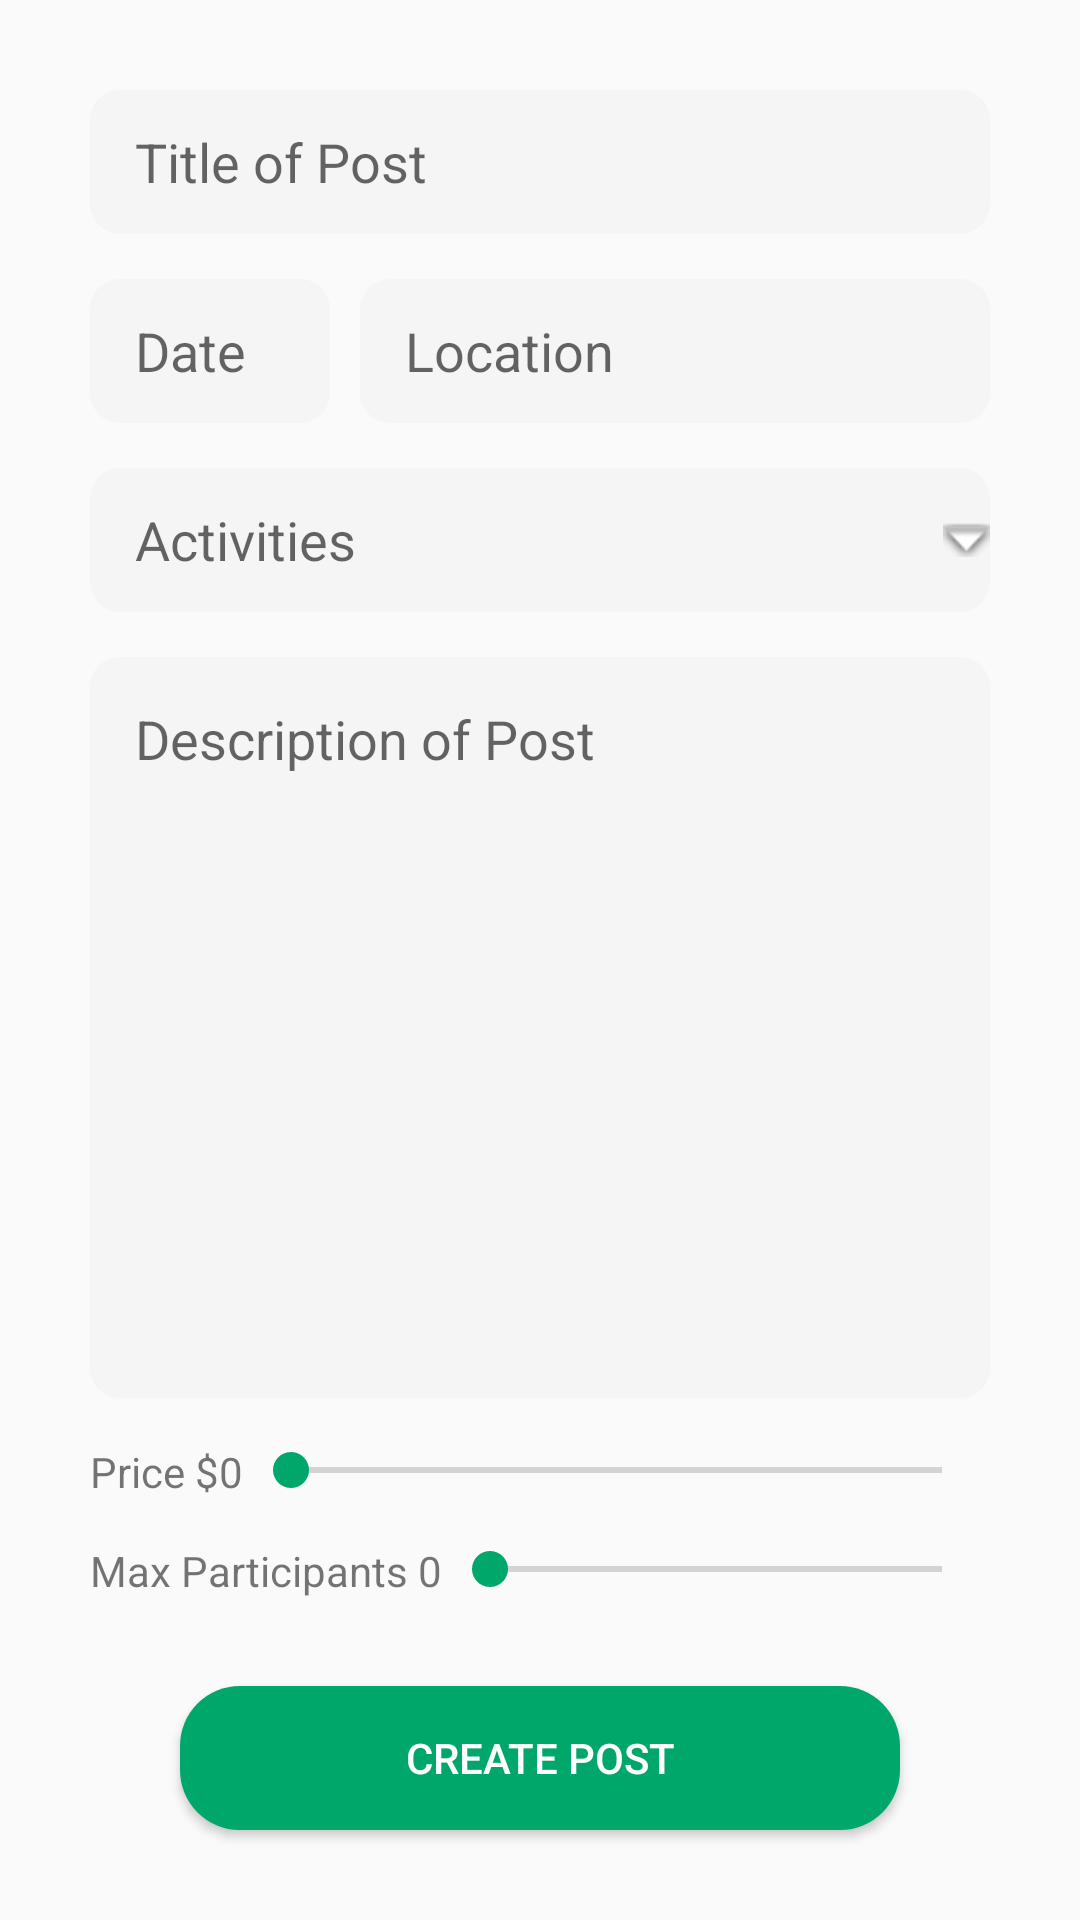

Here is an Android app screen rendered from its layout file. Give the layout XML and the strings, colors and styles it references.
<!-- AndroidManifest.xml: application theme Theme.Fitomatic -->
<!-- res/layout/fragment_large_post.xml -->
<?xml version="1.0" encoding="utf-8"?>
<androidx.constraintlayout.widget.ConstraintLayout xmlns:android="http://schemas.android.com/apk/res/android"
    xmlns:app="http://schemas.android.com/apk/res-auto"
    xmlns:tools="http://schemas.android.com/tools"
    android:layout_width="match_parent"
    android:layout_height="match_parent"
    tools:context=".Posts.typesOfPosts.LargePostFragment">

    <SeekBar
        android:id="@+id/priceBar"
        android:layout_width="0dp"
        android:layout_height="wrap_content"
        android:layout_marginTop="15dp"
        android:layout_marginEnd="30dp"
        android:layout_marginBottom="15dp"
        android:max="100"
        android:progress="0"
        android:thumbTint="@color/green"
        app:layout_constraintBottom_toTopOf="@+id/maxPartBar"
        app:layout_constraintEnd_toEndOf="parent"
        app:layout_constraintStart_toEndOf="@+id/price"
        app:layout_constraintTop_toBottomOf="@id/createDescriptionEvent" />

    <SeekBar
        android:id="@+id/maxPartBar"
        android:layout_width="0dp"
        android:layout_height="wrap_content"
        android:layout_marginEnd="30dp"
        android:layout_marginBottom="30dp"
        android:max="100"
        android:progress="0"
        android:thumbTint="@color/green"
        app:layout_constraintBottom_toTopOf="@+id/createPostEvent"
        app:layout_constraintEnd_toEndOf="parent"
        app:layout_constraintStart_toEndOf="@+id/maxPart"
        app:layout_constraintTop_toBottomOf="@id/priceBar" />

    <TextView
        android:id="@+id/price"
        android:layout_width="wrap_content"
        android:layout_height="wrap_content"
        android:layout_marginStart="30dp"
        android:layout_marginTop="15dp"
        android:text="@string/price_0"
        app:layout_constraintStart_toStartOf="parent"
        app:layout_constraintTop_toBottomOf="@+id/createDescriptionEvent" />

    <TextView
        android:id="@+id/maxPart"
        android:layout_width="wrap_content"
        android:layout_height="wrap_content"
        android:layout_marginStart="30dp"
        android:layout_marginTop="15dp"
        android:text="@string/max_participants_0"
        app:layout_constraintStart_toStartOf="parent"
        app:layout_constraintTop_toBottomOf="@id/priceBar" />

    <Button
        android:id="@+id/createPostEvent"
        android:layout_width="0dp"
        android:layout_height="wrap_content"
        android:layout_marginStart="60dp"
        android:layout_marginEnd="60dp"
        android:layout_marginBottom="30dp"
        android:background="@drawable/action_button"
        android:text="@string/create_post"
        android:textColor="@color/white"
        app:layout_constraintBottom_toBottomOf="parent"
        app:layout_constraintEnd_toEndOf="parent"
        app:layout_constraintStart_toStartOf="parent"
        tools:ignore="TextContrastCheck" />

    <EditText
        android:id="@+id/createDescriptionEvent"
        android:layout_width="0dp"
        android:layout_height="0dp"
        android:layout_marginStart="30dp"
        android:layout_marginTop="15dp"
        android:layout_marginEnd="30dp"
        android:background="@drawable/textfield"
        android:ems="10"
        android:gravity="top"
        android:hint="@string/description_of_post"
        android:inputType="text|textMultiLine"
        android:minHeight="200dp"
        android:padding="15dp"
        android:singleLine="false"
        android:textColor="@color/purple"
        app:layout_constraintBottom_toTopOf="@id/priceBar"
        app:layout_constraintEnd_toEndOf="parent"
        app:layout_constraintHorizontal_bias="0.0"
        app:layout_constraintStart_toStartOf="parent"
        app:layout_constraintTop_toBottomOf="@+id/multiActivityDropdown"
        tools:ignore="RtlCompat,TextContrastCheck"
        android:importantForAutofill="no" />

    <EditText
        android:id="@+id/createTitleEvent"
        android:layout_width="0dp"
        android:layout_height="wrap_content"
        android:layout_marginStart="30dp"
        android:layout_marginTop="30dp"
        android:layout_marginEnd="30dp"
        android:background="@drawable/textfield"
        android:ems="10"
        android:hint="@string/title_of_post"
        android:inputType="textEmailAddress"
        android:minHeight="48dp"
        android:paddingLeft="15dp"
        android:textColor="@color/purple"
        app:layout_constraintEnd_toEndOf="parent"
        app:layout_constraintHorizontal_bias="0.0"
        app:layout_constraintStart_toStartOf="parent"
        app:layout_constraintTop_toTopOf="parent"
        tools:ignore="TextContrastCheck"
        android:importantForAutofill="no" />

    <EditText
        android:id="@+id/multiActivityDropdown"
        android:layout_width="0dp"
        android:layout_height="wrap_content"
        android:layout_marginStart="30dp"
        android:layout_marginTop="15dp"
        android:layout_marginEnd="30dp"
        android:background="@drawable/textfield"
        android:drawableRight="@android:drawable/arrow_down_float"
        android:ems="10"
        android:focusable="false"
        android:hint="@string/activities"
        android:inputType="textEmailAddress"
        android:minHeight="48dp"
        android:paddingLeft="15dp"
        android:textColor="@color/purple"
        app:layout_constraintEnd_toEndOf="parent"
        app:layout_constraintHorizontal_bias="0.0"
        app:layout_constraintStart_toStartOf="parent"
        app:layout_constraintTop_toBottomOf="@+id/locationEvent"
        tools:ignore="TextContrastCheck"
        android:importantForAutofill="no" />

    <EditText
        android:id="@+id/date"
        android:layout_width="0dp"
        android:layout_height="wrap_content"
        android:layout_marginStart="30dp"
        android:layout_marginTop="15dp"
        android:layout_marginEnd="10dp"
        android:background="@drawable/textfield"
        android:ems="10"
        android:hint="@string/date"
        android:inputType="textEmailAddress"
        android:minHeight="48dp"
        android:paddingLeft="15dp"
        android:textColor="@color/purple"
        app:layout_constraintEnd_toStartOf="@+id/locationEvent"
        app:layout_constraintHorizontal_bias="0.0"
        app:layout_constraintStart_toStartOf="parent"
        app:layout_constraintTop_toBottomOf="@+id/createTitleEvent"
        tools:ignore="TextContrastCheck"
        android:importantForAutofill="no" />

    <EditText
        android:id="@+id/locationEvent"
        android:layout_width="0dp"
        android:layout_height="wrap_content"
        android:layout_marginTop="15dp"
        android:layout_marginEnd="30dp"
        android:background="@drawable/textfield"
        android:ems="10"
        android:hint="@string/location"
        android:inputType="textEmailAddress"
        android:minHeight="48dp"
        android:paddingLeft="15dp"
        android:textColor="@color/purple"
        app:layout_constraintEnd_toEndOf="parent"
        app:layout_constraintTop_toBottomOf="@+id/createTitleEvent"
        tools:ignore="TextContrastCheck"
        android:importantForAutofill="no" />

</androidx.constraintlayout.widget.ConstraintLayout>
<!-- resources referenced by this layout -->
<resources>
  <color name="green">#00A76B</color>
  <color name="purple">#1D1D35</color>
  <color name="white">#FFFFFFFF</color>
  <!-- drawable action_button (drawable) -->
  <?xml version="1.0" encoding="utf-8"?>
  <shape xmlns:android="http://schemas.android.com/apk/res/android" android:shape="rectangle">
  
      <solid android:color="@color/green"/>
      <corners android:radius="20dp"/>
  
  </shape>
  <!-- drawable textfield (drawable) -->
  <?xml version="1.0" encoding="utf-8"?>
  <shape xmlns:android="http://schemas.android.com/apk/res/android" android:shape="rectangle">
  
      <solid android:color="@color/grey"/>
      <corners android:radius="10dp"/>
  
  </shape>
  <string name="activities">Activities</string>
  <string name="create_post">Create Post</string>
  <string name="date">Date</string>
  <string name="description_of_post">Description of Post</string>
  <string name="location">Location</string>
  <string name="max_participants_0">Max Participants 0</string>
  <string name="price_0">Price $0</string>
  <string name="title_of_post">Title of Post</string>
  <style name="Theme.Fitomatic" parent="Theme.MaterialComponents.Light.NoActionBar.Bridge">
          
          <item name="colorPrimary">@color/white</item>
          <item name="colorPrimaryVariant">@color/grey</item>
          <item name="colorOnPrimary">@color/black</item>
          
          <item name="colorSecondary">@color/purple</item>
          <item name="colorSecondaryVariant">@color/purple_tint</item>
          <item name="colorOnSecondary">@color/green</item>
          
          <item name="android:statusBarColor" tools:targetApi="l">?attr/colorSecondary</item>
          <item name="android:navigationBarColor">?attr/colorSecondary</item>
          
      </style>
  <color name="grey">#F5F5F5</color>
  <color name="black">#FF000000</color>
  <color name="purple_tint">#3B3B68</color>
</resources>
